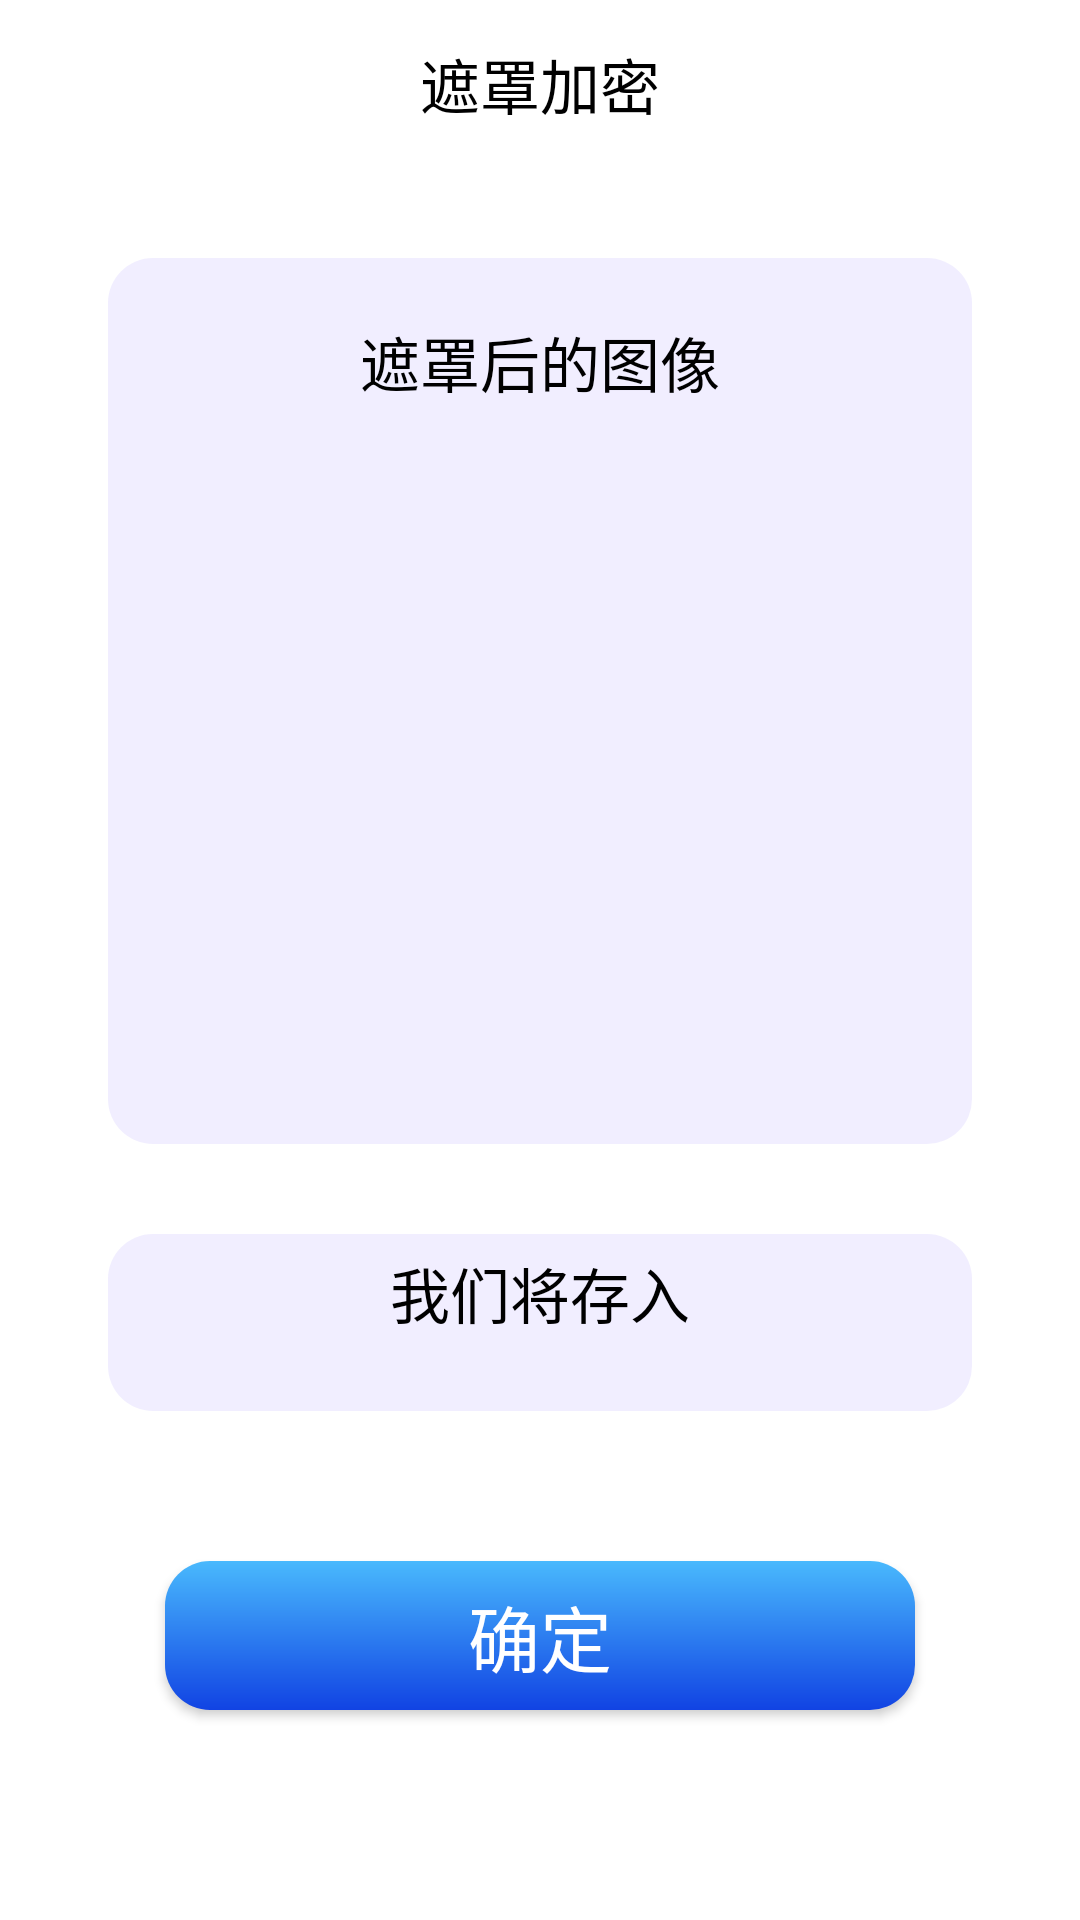

Layout XML and referenced resources for this Android screen:
<!-- AndroidManifest.xml: application theme Theme.AppCompat.Light.NoActionBar -->
<!-- res/layout/activity_registered2.xml -->
<?xml version="1.0" encoding="utf-8"?>
<LinearLayout xmlns:android="http://schemas.android.com/apk/res/android"
    xmlns:app="http://schemas.android.com/apk/res-auto"
    android:layout_width="match_parent"
    android:layout_height="match_parent"
    android:orientation="vertical"
    android:background="@color/white">

    <androidx.appcompat.widget.Toolbar
        android:id="@+id/tb"
        android:layout_width="match_parent"
        android:layout_height="?attr/actionBarSize"
        android:background="@color/white"
        app:navigationIcon="@drawable/ic_baseline_arrow_back_24_black">

        <TextView
            android:layout_width="wrap_content"
            android:layout_height="wrap_content"
            android:layout_gravity="center"
            android:text="遮罩加密"
            android:textColor="@color/black"
            android:textSize="20sp" />

    </androidx.appcompat.widget.Toolbar>

    <LinearLayout
        android:layout_width="match_parent"
        android:layout_height="match_parent"
        android:gravity="center"
        android:orientation="horizontal"
        android:weightSum="10">

        <LinearLayout
            android:layout_width="0dp"
            android:layout_height="match_parent"
            android:layout_weight="8"
            android:paddingTop="30dp"
            android:orientation="vertical">

            <LinearLayout
                android:layout_width="match_parent"
                android:layout_height="0dp"
                android:layout_weight="10"
                android:background="@drawable/image_background"
                android:orientation="vertical">

                <TextView
                    android:layout_width="wrap_content"
                    android:layout_height="wrap_content"
                    android:layout_gravity="center"
                    android:paddingTop="20dp"
                    android:text="遮罩后的图像"
                    android:textColor="@color/black"
                    android:textSize="20dp" />

                <FrameLayout
                    android:layout_width="match_parent"
                    android:layout_height="0dp"
                    android:layout_weight="1"
                    android:orientation="vertical">

                    <ImageView
                        android:id="@+id/iv_masked_image"
                        android:layout_width="270dp"
                        android:layout_height="270dp"
                        android:layout_gravity="center"
                        android:adjustViewBounds="true"
                        android:scaleType="fitXY" />

                </FrameLayout>

            </LinearLayout>

            <FrameLayout
                android:layout_width="match_parent"
                android:layout_height="0dp"
                android:layout_marginTop="30dp"
                android:layout_weight="2"
                android:background="@drawable/image_background"
                android:orientation="vertical">

                <TextView
                    android:layout_width="wrap_content"
                    android:layout_height="wrap_content"
                    android:layout_gravity="center_horizontal"
                    android:paddingTop="5dp"
                    android:text="我们将存入"
                    android:textColor="@color/black"
                    android:textSize="20dp" />

                <ImageView
                    android:id="@+id/iv_db_image"
                    android:layout_width="match_parent"
                    android:layout_height="wrap_content"
                    android:layout_gravity="center"
                    android:adjustViewBounds="true"
                    android:scaleType="fitXY" />

            </FrameLayout>

            <Button
                android:id="@+id/bt_confirm"
                android:layout_width="250dp"
                android:layout_height="20dp"
                android:layout_gravity="center"
                android:layout_marginTop="50dp"
                android:layout_marginBottom="70dp"
                android:layout_weight="1"
                android:background="@drawable/button_background2"
                android:text="确定"
                android:textColor="@color/white"
                android:textSize="24sp" />

        </LinearLayout>

    </LinearLayout>

</LinearLayout>
<!-- resources referenced by this layout -->
<resources>
  <color name="black">#FF000000</color>
  <color name="white">#FFFFFFFF</color>
  <!-- drawable button_background2 (drawable) -->
  <?xml version="1.0" encoding="utf-8"?>
  <shape xmlns:android="http://schemas.android.com/apk/res/android"
      android:shape="rectangle">
  
      <gradient
          android:angle="90"
          android:startColor="#1143E3"
          android:endColor="#49B9FD"
          android:type="linear" />
  
      <corners android:radius="15dp" />
  
  </shape>
  <!-- drawable image_background (drawable) -->
  <?xml version="1.0" encoding="utf-8"?>
  <shape xmlns:android="http://schemas.android.com/apk/res/android"
      android:shape="rectangle">
  
      <solid android:color="@color/transparent" />
  
      <corners android:radius="15dp" />
  
  </shape>
  <color name="transparent">#66DCD5FF</color>
</resources>
